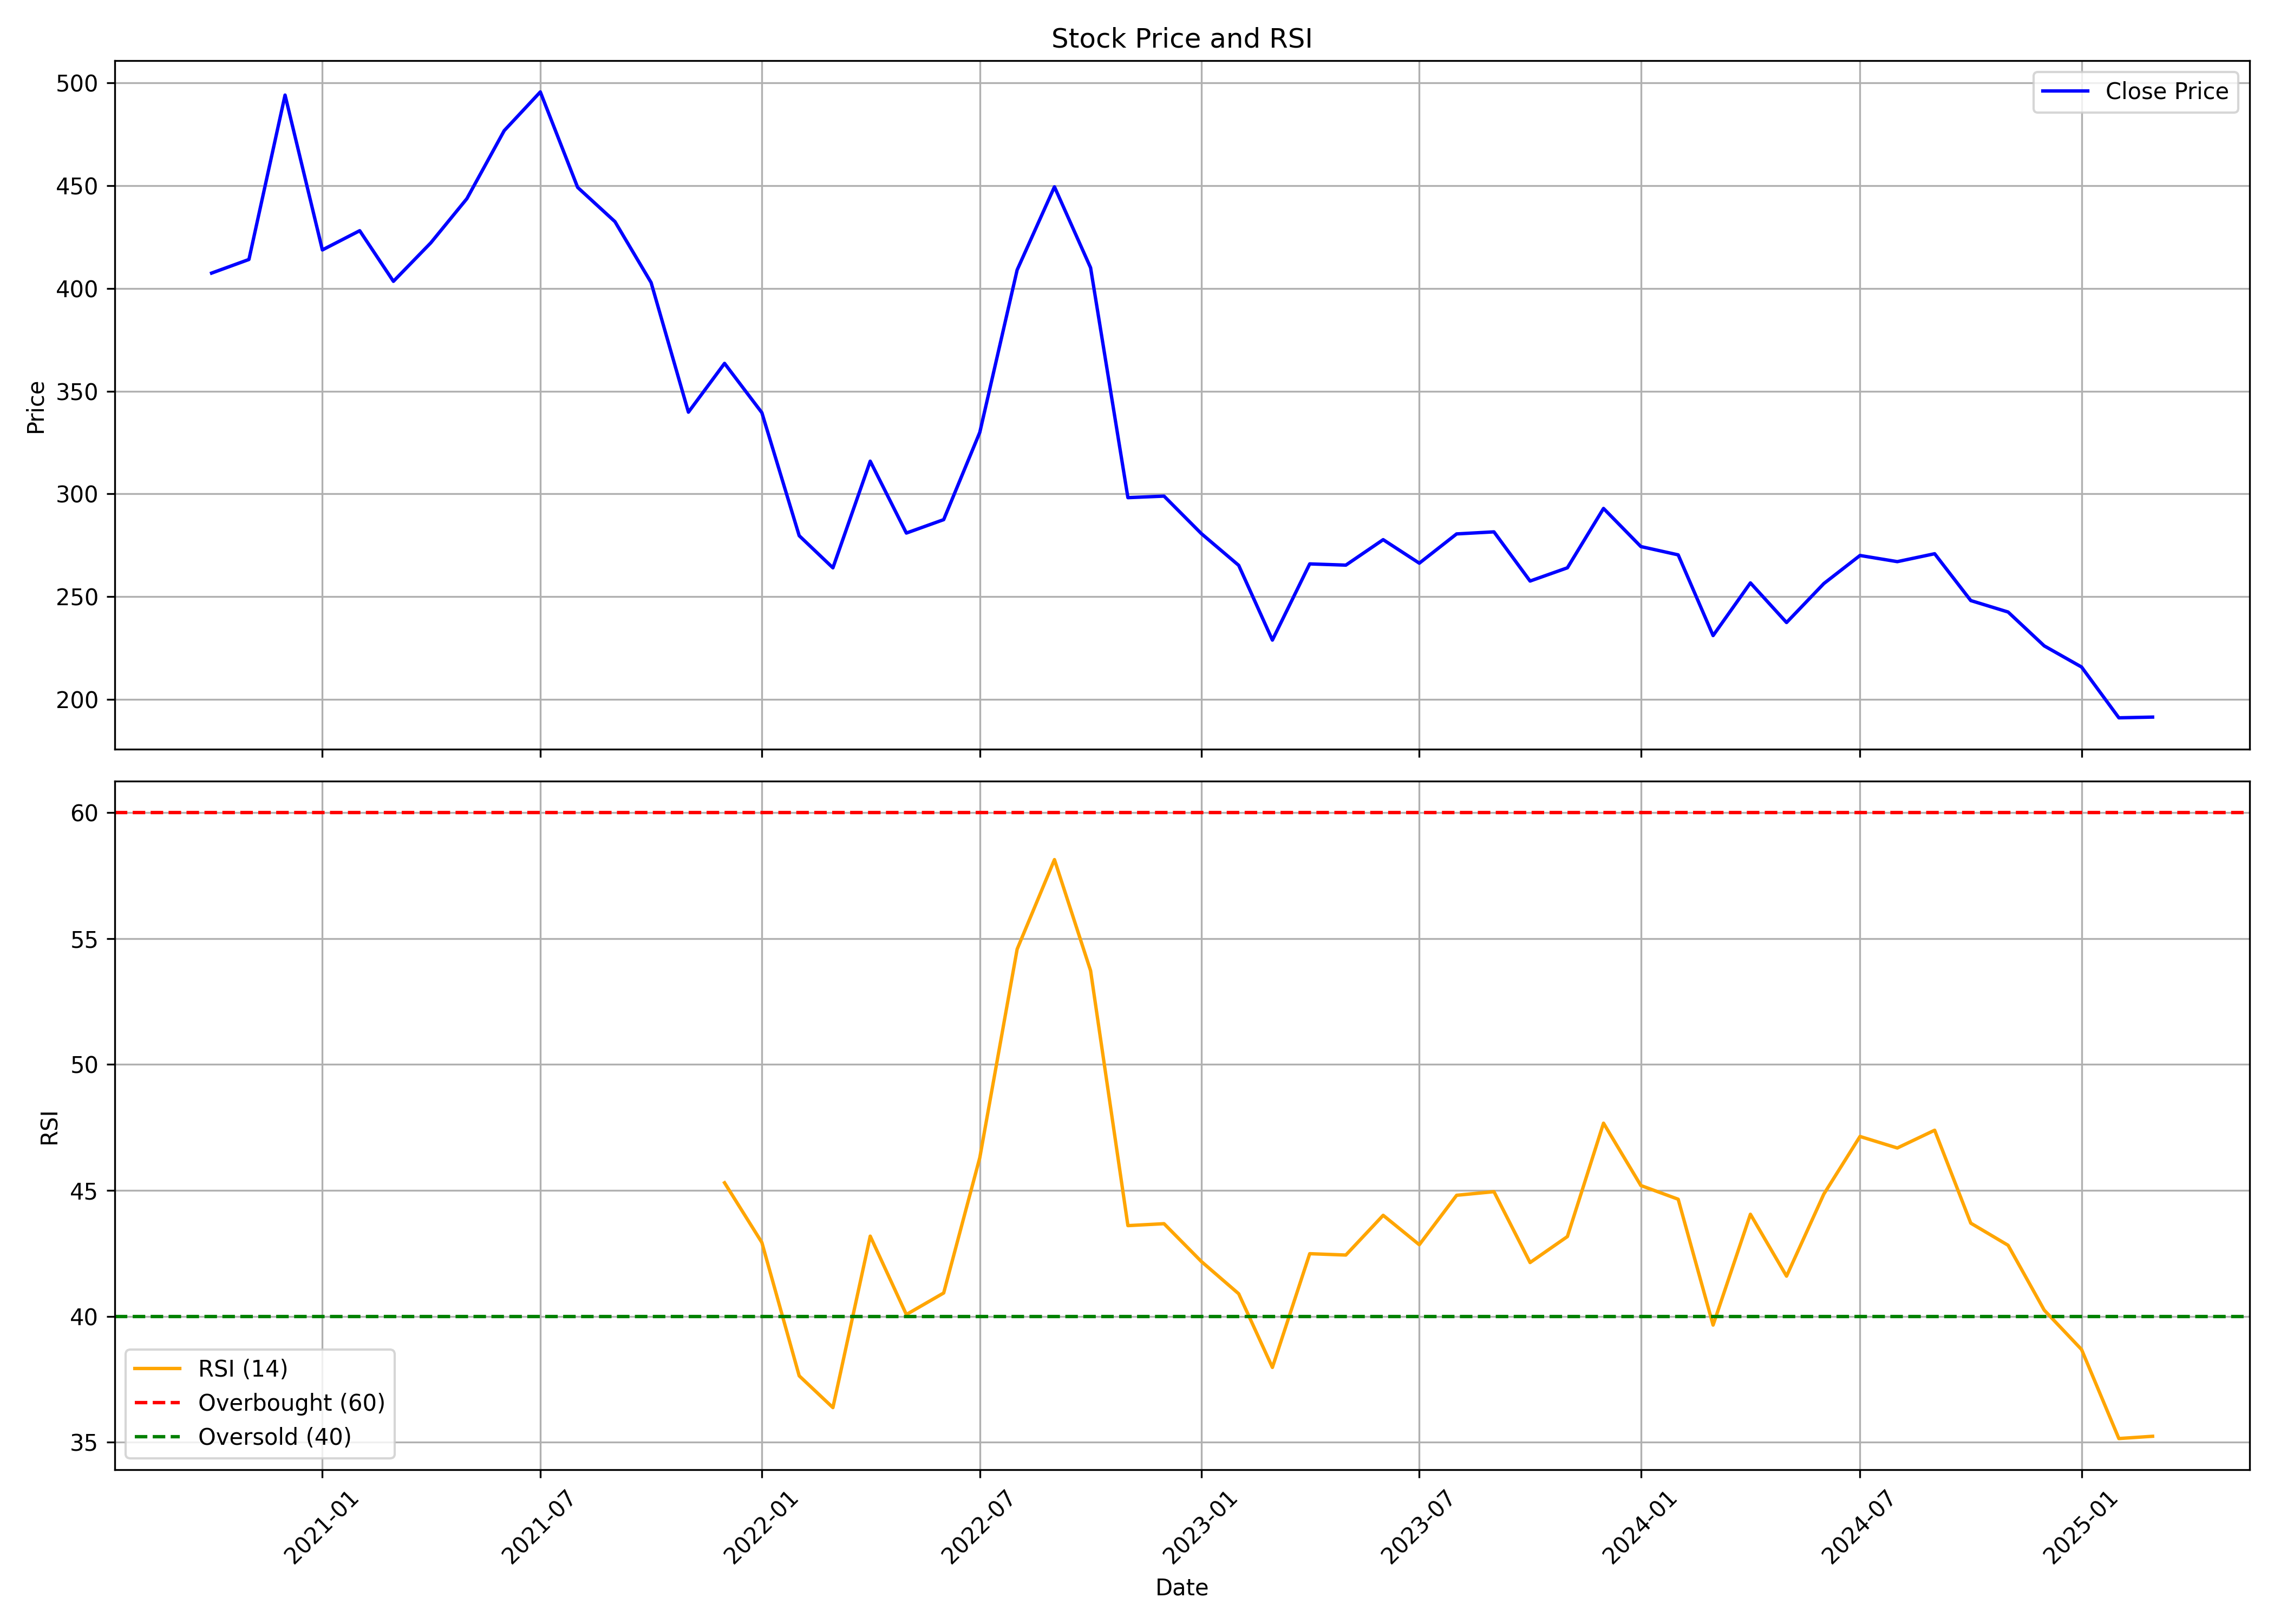

The table this chart was drawn from, first rows:
, date, symbol, open, high, low, close, volume, rsi
0, 2020-10-01, CHEMCON, 723.7, 723.9, 394, 407.5, 43007587, 
1, 2020-11-01, CHEMCON, 413.9, 451.4, 408, 414.1, 6511595, 
2, 2020-12-01, CHEMCON, 417.5, 506.8, 396.1, 494.2, 16773854, 
3, 2021-01-01, CHEMCON, 492, 530.5, 415.8, 418.8, 15709632, 
4, 2021-02-01, CHEMCON, 420.8, 465.1, 416.6, 428.1, 5472519, 
5, 2021-03-01, CHEMCON, 434.1, 451.4, 397, 403.5, 4575153, 
6, 2021-04-01, CHEMCON, 406.3, 445.5, 399, 422.2, 4151918, 
7, 2021-05-01, CHEMCON, 419.8, 465.5, 415.9, 443.7, 6643878, 
8, 2021-06-01, CHEMCON, 443.5, 515.8, 440.9, 476.8, 15168701, 
9, 2021-07-01, CHEMCON, 479.9, 529.6, 471.4, 495.7, 9237304, 
10, 2021-08-01, CHEMCON, 499.6, 563.7, 420.8, 449.2, 10945247, 
11, 2021-09-01, CHEMCON, 450.5, 471.2, 425.3, 432.5, 3731843, 
12, 2021-10-01, CHEMCON, 429.7, 477.6, 401, 402.9, 4919495, 
13, 2021-11-01, CHEMCON, 402.9, 420.8, 334.9, 339.8, 3958760, 
14, 2021-12-01, CHEMCON, 343, 379, 337.8, 363.5, 2683965, 45.3
15, 2022-01-01, CHEMCON, 364.3, 391.1, 329.7, 339.5, 3263865, 42.93
16, 2022-02-01, CHEMCON, 343.5, 369.4, 263.3, 279.6, 2029405, 37.64
17, 2022-03-01, CHEMCON, 279.6, 305.2, 258.4, 264, 3366623, 36.38
18, 2022-04-01, CHEMCON, 266.3, 347.5, 266.3, 315.9, 2783384, 43.18
19, 2022-05-01, CHEMCON, 311.9, 325.7, 263.6, 280.9, 2571366, 40.07
20, 2022-06-01, CHEMCON, 282, 310.9, 263.5, 287.5, 1463194, 40.93
21, 2022-07-01, CHEMCON, 283.1, 351.8, 277.4, 330, 3003375, 46.3
22, 2022-08-01, CHEMCON, 332.3, 429.7, 325.7, 409, 9531815, 54.58
23, 2022-09-01, CHEMCON, 415.0, 465.8, 398.0, 449.5, 8587194, 58.14
24, 2022-10-01, CHEMCON, 448, 478, 407.8, 410.1, 4529616, 53.73
25, 2022-11-01, CHEMCON, 411.7, 412.2, 284, 298.1, 5861933, 43.6
26, 2022-12-01, CHEMCON, 301, 313.5, 273.0, 298.9, 1923657, 43.68
27, 2023-01-01, CHEMCON, 301.9, 303.0, 271.0, 280.6, 978733, 42.18
28, 2023-02-01, CHEMCON, 281.0, 288.8, 260.9, 265.2, 1061792, 40.9
29, 2023-03-01, CHEMCON, 265.2, 278.5, 221.0, 228.8, 1192133, 37.97
30, 2023-04-01, CHEMCON, 231.1, 270.2, 230.9, 265.9, 807442, 42.49
31, 2023-05-01, CHEMCON, 265.9, 296.8, 262.5, 265.3, 1525580, 42.43
32, 2023-06-01, CHEMCON, 268, 283.5, 265.0, 277.7, 1265035, 44.01
33, 2023-07-01, CHEMCON, 279.0, 285.0, 262.0, 266.2, 961950, 42.84
34, 2023-08-01, CHEMCON, 266.5, 282.6, 245.0, 280.5, 2000607, 44.81
35, 2023-09-01, CHEMCON, 284.0, 319.5, 272.8, 281.5, 2462919, 44.95
36, 2023-10-01, CHEMCON, 281.5, 291.0, 253.1, 257.5, 909987, 42.14
37, 2023-11-01, CHEMCON, 258.0, 277.3, 257.0, 264.0, 690343, 43.17
38, 2023-12-01, CHEMCON, 264.0, 311.8, 264.0, 292.9, 3534465, 47.67
39, 2024-01-01, CHEMCON, 293.2, 307.5, 270.6, 274.4, 1718585, 45.2
40, 2024-02-01, CHEMCON, 276.2, 282.0, 244.9, 270.3, 1950403, 44.65
41, 2024-03-01, CHEMCON, 272.5, 287.0, 230.1, 231.0, 1716778, 39.65
42, 2024-04-01, CHEMCON, 234.9, 267.1, 233.7, 256.6, 993501, 44.05
43, 2024-05-01, CHEMCON, 255.0, 261.0, 236.1, 237.4, 821436, 41.6
44, 2024-06-01, CHEMCON, 242.1, 275, 225.5, 256.3, 1489593, 44.86
45, 2024-07-01, CHEMCON, 257.1, 277.9, 248.1, 270.0, 1500419, 47.14
46, 2024-08-01, CHEMCON, 272.0, 284.9, 246.4, 267.0, 2146962, 46.68
47, 2024-09-01, CHEMCON, 267.0, 298.3, 257.4, 270.9, 3097627, 47.39
48, 2024-10-01, CHEMCON, 271.7, 276.2, 235.0, 248.1, 957406, 43.7
49, 2024-11-01, CHEMCON, 249.1, 255.0, 225.8, 242.5, 476879, 42.82
50, 2024-12-01, CHEMCON, 243.4, 249.0, 219.8, 226, 593072, 40.25
51, 2025-01-01, CHEMCON, 224.1, 242.6, 202.0, 215.7, 641984, 38.68
52, 2025-02-01, CHEMCON, 216.8, 231.5, 188.0, 191, 712153, 35.15
53, 2025-03-01, CHEMCON, 192.0, 195.0, 181.3, 191.3, 305317, 35.24
